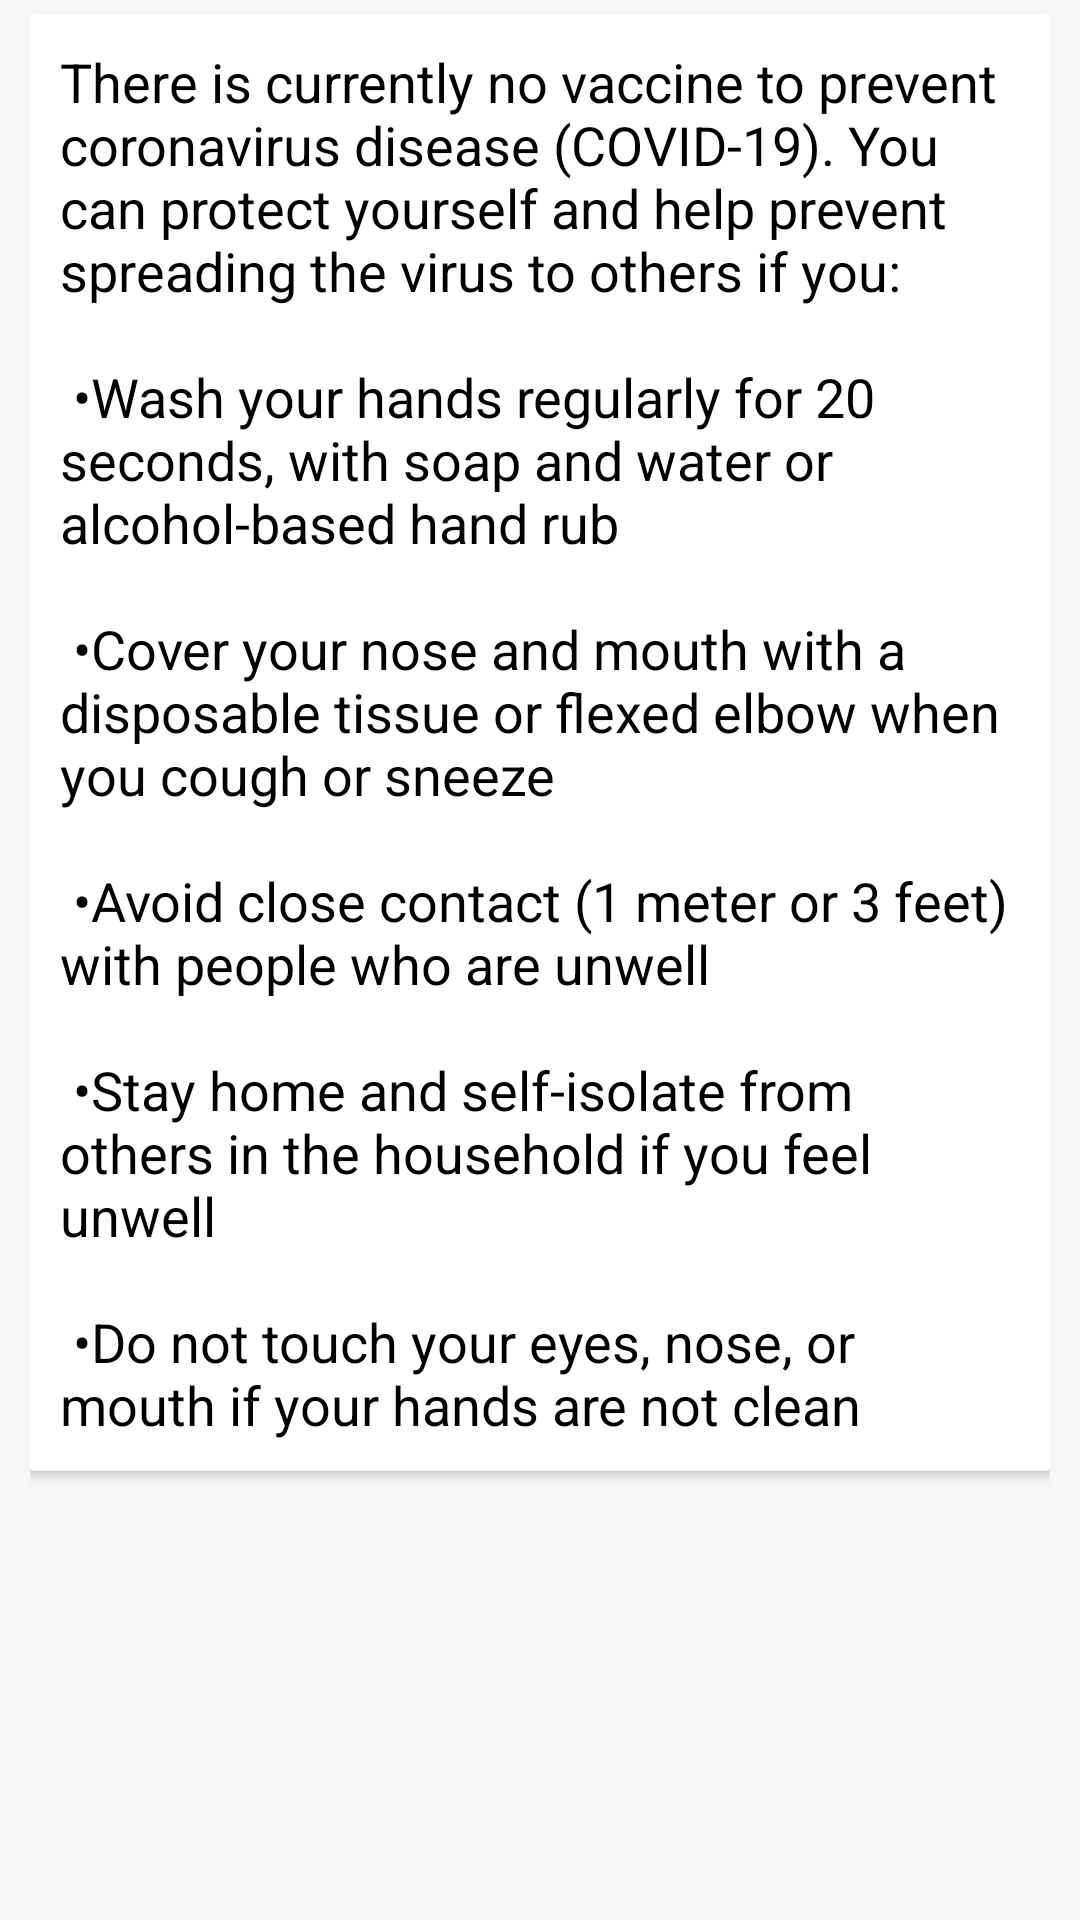

Write the Android layout XML for this screen, with the resource values it uses.
<!-- AndroidManifest.xml: application theme AppTheme -->
<!-- res/layout/fragment_prevention.xml -->
<?xml version="1.0" encoding="utf-8"?>
<FrameLayout xmlns:android="http://schemas.android.com/apk/res/android"
    xmlns:tools="http://schemas.android.com/tools"
    android:layout_width="match_parent"
    android:layout_height="match_parent"
    xmlns:app="http://schemas.android.com/apk/res-auto"
    tools:context=".PreventionFragment"
    android:background="@color/cardview_shadow_end_color">

    
    <ScrollView
        android:scrollbars="none"
        android:paddingTop="5dp"
        android:paddingLeft="10dp"
        android:paddingRight="10dp"
        android:paddingBottom="10dp"
        android:layout_width="match_parent"
        android:layout_height="match_parent">
        <androidx.cardview.widget.CardView
            app:cardCornerRadius="1dp"
            android:layout_width="match_parent"
            android:layout_height="wrap_content">
            <TextView
                android:textColor="@color/colorBlack"
                android:paddingTop="10dp"
                android:paddingLeft="10dp"
                android:paddingRight="10dp"
                android:paddingBottom="10dp"
                android:textSize="18sp"
                android:layout_width="match_parent"
                android:layout_height="wrap_content"
                android:text="@string/prevention" />
        </androidx.cardview.widget.CardView>
    </ScrollView>

</FrameLayout>
<!-- resources referenced by this layout -->
<resources>
  <color name="colorBlack">#000000</color>
  <string name="prevention">There is currently no vaccine to prevent coronavirus disease (COVID-19).
      You can protect yourself and help prevent spreading the virus to others if you:\n\n
  •Wash your hands regularly for 20 seconds, with soap and water or alcohol-based hand rub\n\n
  •Cover your nose and mouth with a disposable tissue or flexed elbow when you cough or sneeze\n\n
  •Avoid close contact (1 meter or 3 feet) with people who are unwell\n\n
  •Stay home and self-isolate from others in the household if you feel unwell\n\n
  •Do not touch your eyes, nose, or mouth if your hands are not clean
      </string>
  <style name="AppTheme" parent="Theme.AppCompat.Light.DarkActionBar">
          
          <item name="colorPrimary">@color/colorPrimary</item>
          <item name="colorPrimaryDark">@color/colorPrimaryDark</item>
          <item name="colorAccent">@color/colorAccent</item>
          <item name="android:windowContentTransitions" tools:targetApi="lollipop">true</item>
      </style>
  <color name="colorPrimary">#6200EE</color>
  <color name="colorPrimaryDark">#3700B3</color>
  <color name="colorAccent">#03DAC5</color>
</resources>
